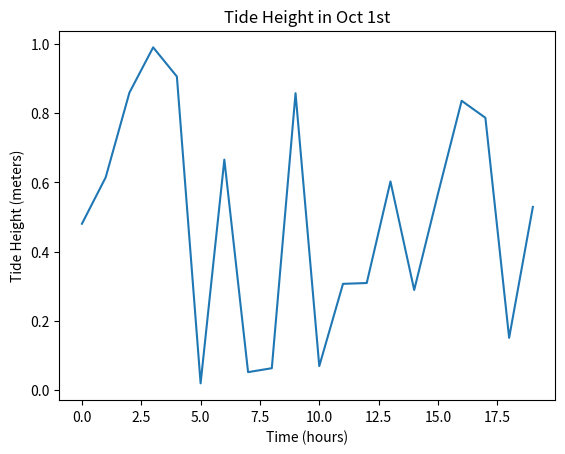

Write the Python code that produced this figure.
import matplotlib.pyplot as plt
import numpy as np

# 假设 tideO 是一个包含海浪高度数据的数组
# 这里我们用随机数据来模拟 tideO
tideO= np.random.rand(20)  # 生成20个随机数作为示例数据

# x -> 24小时，y -> 海浪高度
x = np.arange(20)
y = tideO

# 用 matplotlib 绘制图表
fig, ax = plt.subplots()
ax.plot(x, y)

# 进行一下美化，比如添加标题
ax.set_title("Tide Height in Oct 1st")
ax.set_xlabel("Time (hours)")
ax.set_ylabel("Tide Height (meters)")

# 显示图表
plt.show()